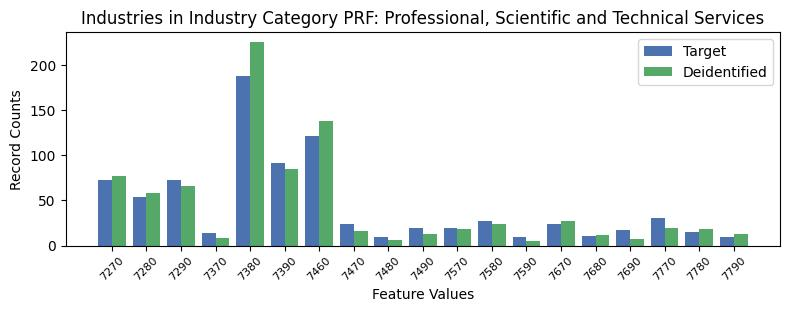

Source data for this figure (header and first rows):
, INDP, count_target, count_deidentified
9, 7270, 72, 77
6, 7280, 54, 58
0, 7290, 72, 66
2, 7370, 14, 8
3, 7380, 188, 225
8, 7390, 91, 85
7, 7460, 121, 138
5, 7470, 24, 16
12, 7480, 9, 6
14, 7490, 19, 13
17, 7570, 19, 18
4, 7580, 27, 24
16, 7590, 10, 5
10, 7670, 24, 27
13, 7680, 11, 12
15, 7690, 17, 7
1, 7770, 30, 20
11, 7780, 15, 18
18, 7790, 9, 13
